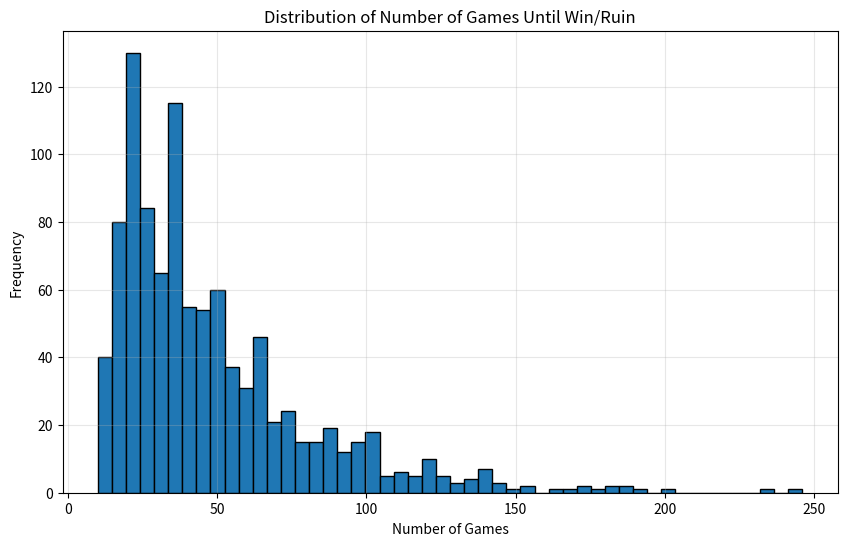

Generate this figure with matplotlib:
import random
import matplotlib.pyplot as plt

def simulate_gamblers_ruin(initial_money, goal, bet_amount, win_probability):
    """
    Simulates the Gambler's Ruin problem
    
    Parameters:
    initial_money (int): The amount of money the gambler starts with
    goal (int): The amount of money the gambler aims to reach
    bet_amount (int): The amount of money wagered in each game
    win_probability (float): The probability of winning each game (between 0 and 1)
    
    Returns:
    tuple: (bool, int, list) - (Whether the gambler won, Number of games, History of money)
    """
    current_money = initial_money
    num_games = 0
    money_history = [current_money]
    
    while current_money > 0 and current_money < goal:
        # Play one game
        num_games += 1
        if random.random() < win_probability:
            # Win
            current_money += bet_amount
        else:
            # Lose
            current_money -= bet_amount
        
        money_history.append(current_money)
    
    return current_money >= goal, num_games, money_history

def calculate_probabilities(initial_money, goal, bet_amount, win_probability, num_simulations=1000):
    """
    Calculate winning and ruin probabilities through simulation
    
    Returns:
    tuple: (win_probability, ruin_probability, avg_games, game_counts)
    """
    wins = 0
    total_games = 0
    game_counts = []  # Track number of games for each simulation
    
    for _ in range(num_simulations):
        won, games, _ = simulate_gamblers_ruin(initial_money, goal, bet_amount, win_probability)
        wins += 1 if won else 0
        total_games += games
        game_counts.append(games)
    
    win_probability = wins / num_simulations
    ruin_probability = 1 - win_probability
    avg_games = total_games / num_simulations
    
    return win_probability, ruin_probability, avg_games, game_counts

def plot_distribution(game_counts):
    """
    Create a histogram of the number of games played
    """
    plt.figure(figsize=(10, 6))
    plt.hist(game_counts, bins=50, edgecolor='black')
    plt.title('Distribution of Number of Games Until Win/Ruin')
    plt.xlabel('Number of Games')
    plt.ylabel('Frequency')
    plt.grid(True, alpha=0.3)
    plt.show()

def main():
    # Example parameters
    initial_money = 100  # Starting with $100
    goal = 200          # Trying to reach $200
    bet_amount = 10     # Betting $10 each game
    win_probability = 0.4  # 50% chance of winning each game
    
    # Run one example simulation
    won, games, history = simulate_gamblers_ruin(initial_money, goal, bet_amount, win_probability)
    
    # Print example simulation results
    if won:
        print(f"Example simulation: Gambler won after {games} games!")
    else:
        print(f"Example simulation: Gambler went broke after {games} games.")
    print(f"Money history: {history}")

    # Calculate probabilities from multiple simulations
    win_prob, ruin_prob, avg_games, game_counts = calculate_probabilities(
        initial_money, goal, bet_amount, win_probability
    )
    
    print(f"\nProbability Analysis (based on 1000 simulations):")
    print(f"Probability of winning: {win_prob:.1%}")
    print(f"Probability of ruin: {ruin_prob:.1%}")
    print(f"Average number of games: {avg_games:.1f}")

    # Show theoretical calculations
    expected_value_per_game = (win_probability - (1 - win_probability)) * bet_amount
    print(f"\nTheoretical analysis:")
    print(f"Expected value per game: ${expected_value_per_game:.2f}")
    if expected_value_per_game > 0:
        print("The game is in the gambler's favor")
    elif expected_value_per_game < 0:
        print("The game is in the house's favor")
    else:
        print("This is a fair game")

    # Plot the distribution of game counts
    plot_distribution(game_counts)

if __name__ == "__main__":
    main() 
